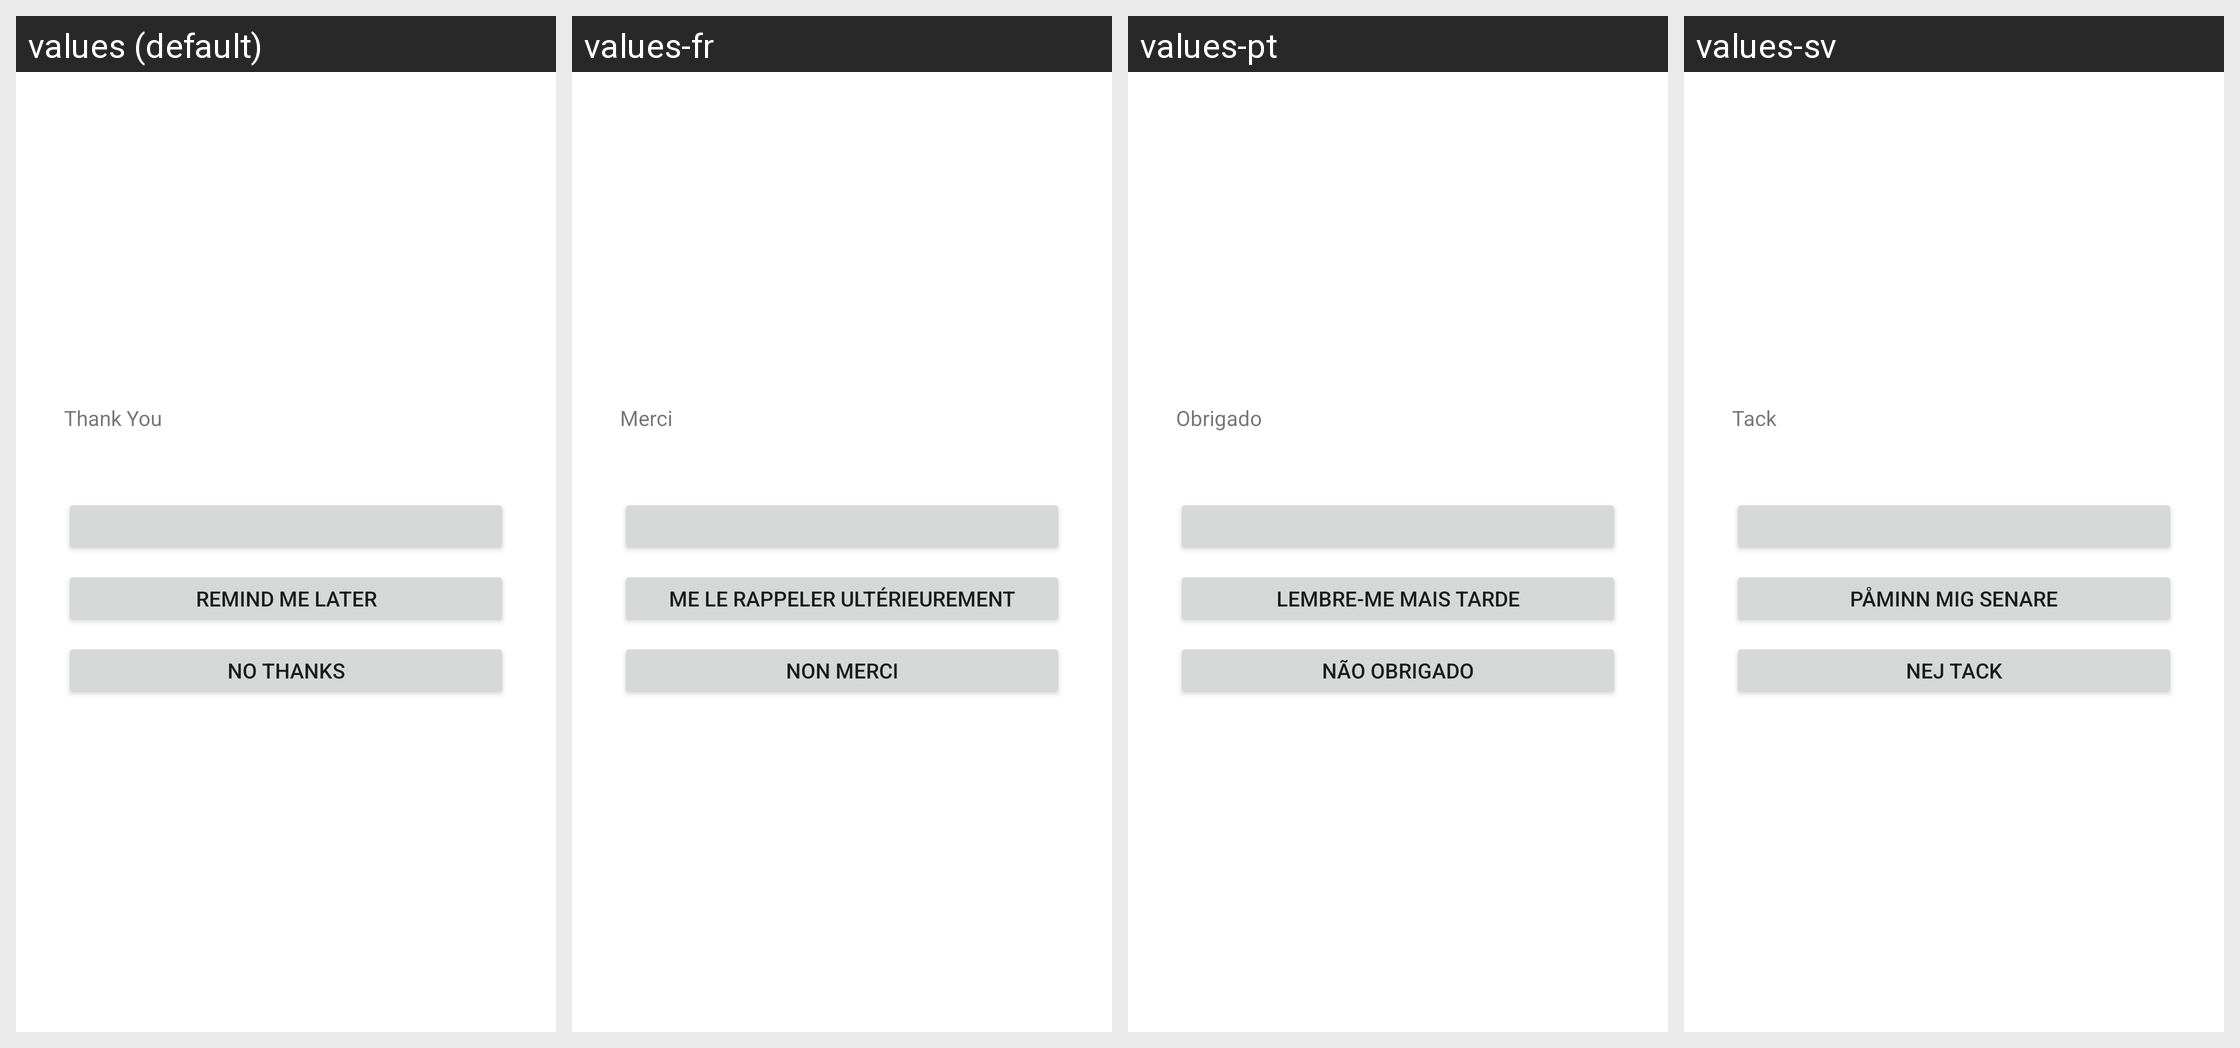

Locale-by-locale string values for the Android screen shown in this grid:
Android screen res/layout/apptentive_rating_dialog_interaction.xml rendered under 4 locales, left to right: values (default), values-fr, values-pt, values-sv. Device: Nexus 5 (rendered at 1080×1920; each locale shown at half size, 540×960, under a caption strip naming it); theme Theme.MaterialComponents.DayNight.NoActionBar.
Other locales in the repository, not shown: values-da, values-de, values-es, values-fr-rCA, values-it, values-ja, values-nl, values-ru, values-zh, values-zh-rCN, values-zh-rTW.
Strings drawn on this screen, with the default value and each locale's value (text and hints the layout hard-codes, and strings that could not be matched under every locale, appear in the picture but are not listed):

apptentive_thank_you
  values: Thank You
  values-fr: Merci
  values-pt: Obrigado
  values-sv: Tack

apptentive_rating_remind
  values: Remind Me Later
  values-fr: Me le rappeler ultérieurement
  values-pt: Lembre-me mais tarde
  values-sv: Påminn mig senare

apptentive_no_thanks
  values: No thanks
  values-fr: Non merci
  values-pt: Não obrigado
  values-sv: Nej tack
